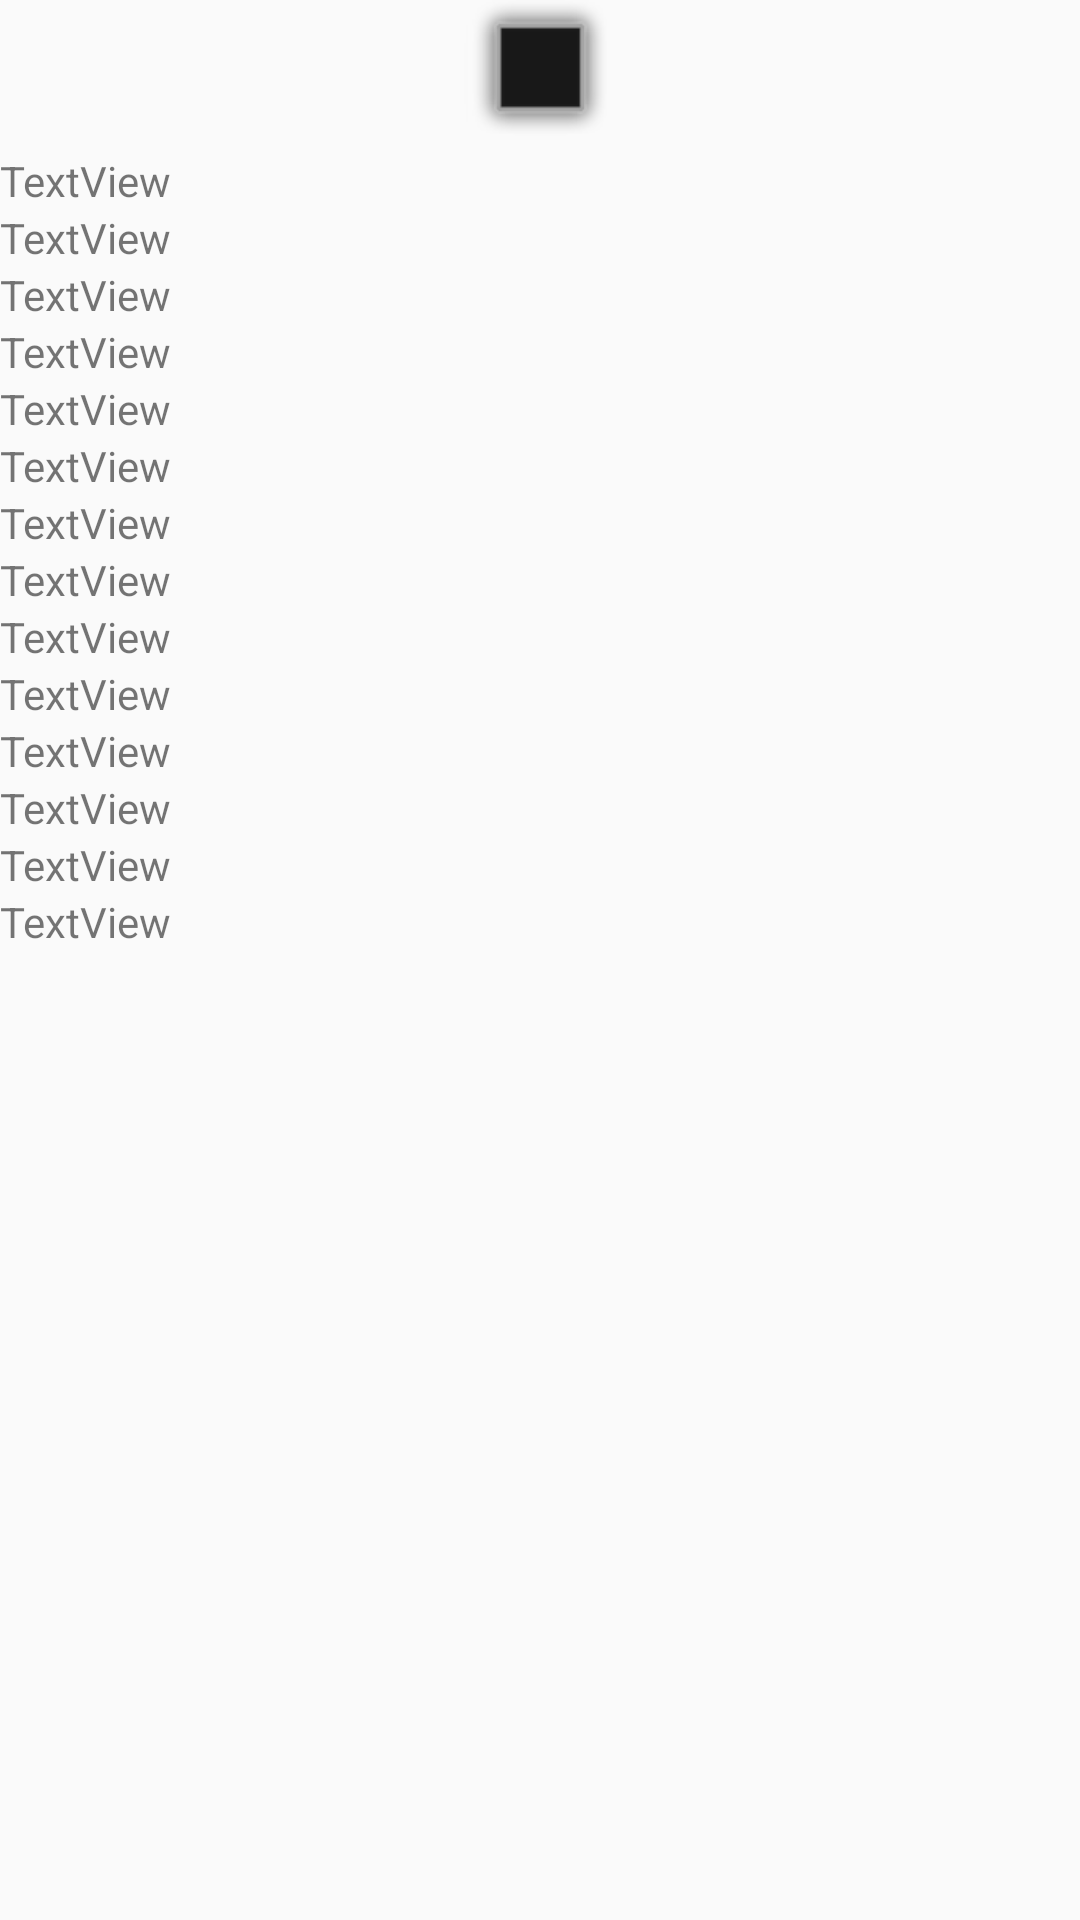

This screen was rendered from an Android layout file. Write that file and the resources it references.
<!-- AndroidManifest.xml: application theme AppTheme -->
<!-- res/layout/activity_details.xml -->
<?xml version="1.0" encoding="utf-8"?>
<LinearLayout
    xmlns:android="http://schemas.android.com/apk/res/android"
    xmlns:app="http://schemas.android.com/apk/res-auto"
    android:orientation="vertical"
    xmlns:tools="http://schemas.android.com/tools"
    android:layout_width="match_parent"
    android:layout_height="match_parent"
    tools:context=".activities.DetailsActivity">


    <ImageView
        android:id="@+id/iv_flag"
        android:layout_width="match_parent"
        android:layout_height="wrap_content"
        app:srcCompat="@android:drawable/alert_dark_frame" />

    <TextView
        android:id="@+id/tv_name"
        android:layout_width="match_parent"
        android:layout_height="wrap_content"
        android:text="TextView" />

    <TextView
        android:id="@+id/tv_alpha2code"
        android:layout_width="match_parent"
        android:layout_height="wrap_content"
        android:text="TextView" />

    <TextView
        android:id="@+id/tv_alpha3code"
        android:layout_width="match_parent"
        android:layout_height="wrap_content"
        android:text="TextView" />

    <TextView
        android:id="@+id/tv_native_name"
        android:layout_width="match_parent"
        android:layout_height="wrap_content"
        android:text="TextView" />

    <TextView
        android:id="@+id/tv_region"
        android:layout_width="match_parent"
        android:layout_height="wrap_content"
        android:text="TextView" />

    <TextView
        android:id="@+id/tv_sub_region"
        android:layout_width="match_parent"
        android:layout_height="wrap_content"
        android:text="TextView" />

    <TextView
        android:id="@+id/tv_latitude"
        android:layout_width="match_parent"
        android:layout_height="wrap_content"
        android:text="TextView" />

    <TextView
        android:id="@+id/tv_longitude"
        android:layout_width="match_parent"
        android:layout_height="wrap_content"
        android:text="TextView" />

    <TextView
        android:id="@+id/tv_area"
        android:layout_width="match_parent"
        android:layout_height="wrap_content"
        android:text="TextView" />

    <TextView
        android:id="@+id/tv_numeric_code"
        android:layout_width="match_parent"
        android:layout_height="wrap_content"
        android:text="TextView" />

    <TextView
        android:id="@+id/tv_native_language"
        android:layout_width="match_parent"
        android:layout_height="wrap_content"
        android:text="TextView" />

    <TextView
        android:id="@+id/tv_currency_code"
        android:layout_width="match_parent"
        android:layout_height="wrap_content"
        android:text="TextView" />

    <TextView
        android:id="@+id/tv_currency_name"
        android:layout_width="match_parent"
        android:layout_height="wrap_content"
        android:text="TextView" />

    <TextView
        android:id="@+id/tv_currency_symbol"
        android:layout_width="match_parent"
        android:layout_height="wrap_content"
        android:text="TextView" />

</LinearLayout>
<!-- resources referenced by this layout -->
<resources>
  <style name="AppTheme" parent="Base.Theme.AppCompat.Light.DarkActionBar">
          
          <item name="colorPrimary">@color/colorPrimary</item>
          <item name="colorPrimaryDark">@color/colorPrimaryDark</item>
          <item name="colorAccent">@color/colorAccent</item>
      </style>
  <color name="colorPrimary">#D50000</color>
  <color name="colorPrimaryDark">#D50000</color>
  <color name="colorAccent">#64DD17</color>
</resources>
